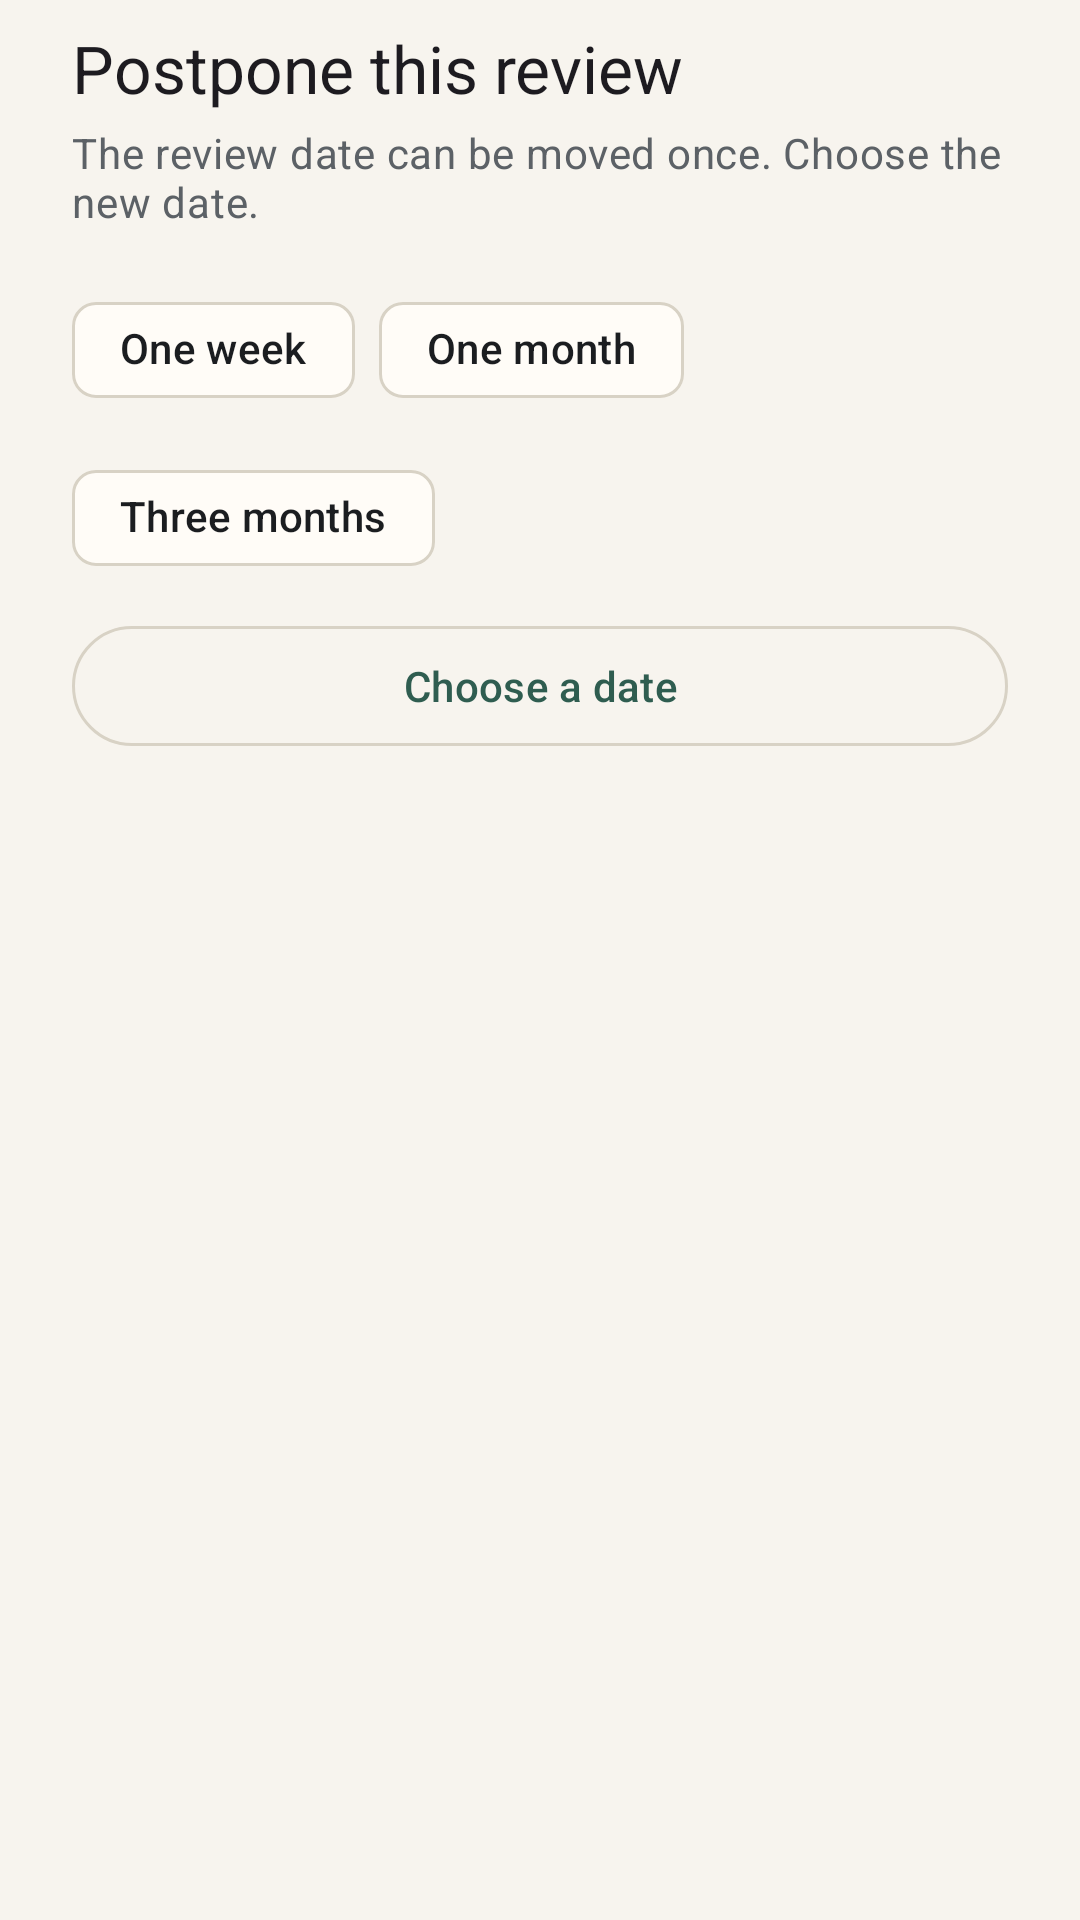

Here is an Android app screen rendered from its layout file. Give the layout XML and the strings, colors and styles it references.
<!-- AndroidManifest.xml: application theme Theme.DecisionJournal -->
<!-- res/layout/dialog_postpone.xml -->
<?xml version="1.0" encoding="utf-8"?>
<LinearLayout xmlns:android="http://schemas.android.com/apk/res/android"
    xmlns:app="http://schemas.android.com/apk/res-auto"
    android:layout_width="match_parent"
    android:layout_height="wrap_content"
    android:orientation="vertical"
    android:paddingHorizontal="24dp"
    android:paddingTop="8dp"
    android:paddingBottom="4dp">

    <TextView
        android:layout_width="match_parent"
        android:layout_height="wrap_content"
        android:text="@string/postpone_title"
        android:textAppearance="?attr/textAppearanceTitleLarge" />

    <TextView
        android:layout_width="match_parent"
        android:layout_height="wrap_content"
        android:layout_marginTop="4dp"
        android:text="@string/postpone_body"
        android:textAppearance="?attr/textAppearanceBodyMedium"
        android:textColor="?attr/colorOnSurfaceVariant" />

    <com.google.android.material.chip.ChipGroup
        android:layout_width="match_parent"
        android:layout_height="wrap_content"
        android:layout_marginTop="16dp"
        app:singleLine="false">

        <com.google.android.material.chip.Chip
            android:id="@+id/weekChip"
            style="@style/Widget.Material3.Chip.Assist"
            android:layout_width="wrap_content"
            android:layout_height="wrap_content"
            android:text="@string/one_week" />

        <com.google.android.material.chip.Chip
            android:id="@+id/monthChip"
            style="@style/Widget.Material3.Chip.Assist"
            android:layout_width="wrap_content"
            android:layout_height="wrap_content"
            android:text="@string/one_month" />

        <com.google.android.material.chip.Chip
            android:id="@+id/quarterChip"
            style="@style/Widget.Material3.Chip.Assist"
            android:layout_width="wrap_content"
            android:layout_height="wrap_content"
            android:text="@string/three_months" />
    </com.google.android.material.chip.ChipGroup>

    <com.google.android.material.button.MaterialButton
        android:id="@+id/pickDateButton"
        style="@style/Widget.Material3.Button.OutlinedButton"
        android:layout_width="match_parent"
        android:layout_height="wrap_content"
        android:layout_marginTop="8dp"
        android:text="@string/choose_date" />

    <TextView
        android:id="@+id/selectedDateText"
        android:layout_width="match_parent"
        android:layout_height="wrap_content"
        android:layout_marginTop="10dp"
        android:textAppearance="?attr/textAppearanceBodyMedium"
        android:textColor="?attr/colorPrimary" />

</LinearLayout>
<!-- resources referenced by this layout -->
<resources>
  <string name="choose_date">Choose a date</string>
  <string name="one_month">One month</string>
  <string name="one_week">One week</string>
  <string name="postpone_body">The review date can be moved once. Choose the new date.</string>
  <string name="postpone_title">Postpone this review</string>
  <string name="three_months">Three months</string>
  <style name="Theme.DecisionJournal" parent="Theme.Material3.DayNight.NoActionBar">
          <item name="colorPrimary">@color/primary</item>
          <item name="colorOnPrimary">@color/on_primary</item>
          <item name="colorPrimaryContainer">@color/primary_container</item>
          <item name="colorOnPrimaryContainer">@color/on_primary_container</item>
          <item name="colorSecondary">@color/secondary</item>
          <item name="colorOnSecondary">@color/on_secondary</item>
          <item name="colorSecondaryContainer">@color/secondary_container</item>
          <item name="colorOnSecondaryContainer">@color/on_secondary_container</item>
          <item name="android:colorBackground">@color/background</item>
          <item name="colorSurface">@color/surface</item>
          <item name="colorOnSurface">@color/on_surface</item>
          <item name="colorSurfaceVariant">@color/surface_variant</item>
          <item name="colorOnSurfaceVariant">@color/on_surface_variant</item>
          <item name="colorOutline">@color/outline</item>
          <item name="shapeAppearanceSmallComponent">@style/ShapeAppearance.DecisionJournal.Small</item>
          <item name="shapeAppearanceMediumComponent">@style/ShapeAppearance.DecisionJournal.Medium</item>
          <item name="shapeAppearanceLargeComponent">@style/ShapeAppearance.DecisionJournal.Large</item>
      </style>
  <color name="primary">#2F5D50</color>
  <color name="on_primary">#FFFFFF</color>
  <color name="primary_container">#D5E8E1</color>
  <color name="on_primary_container">#0C211A</color>
  <color name="secondary">#8A6A45</color>
  <color name="on_secondary">#FFFFFF</color>
  <color name="secondary_container">#F3E4CE</color>
  <color name="on_secondary_container">#2B1F0F</color>
  <color name="background">#F7F4EE</color>
  <color name="surface">#FFFCF7</color>
  <color name="on_surface">#1B1D20</color>
  <color name="surface_variant">#EDE8DE</color>
  <color name="on_surface_variant">#5C6166</color>
  <color name="outline">#D8D2C5</color>
  <style name="ShapeAppearance.DecisionJournal.Small" parent="ShapeAppearance.Material3.SmallComponent">
          <item name="cornerFamily">rounded</item>
          <item name="cornerSize">8dp</item>
      </style>
  <style name="ShapeAppearance.DecisionJournal.Medium" parent="ShapeAppearance.Material3.MediumComponent">
          <item name="cornerFamily">rounded</item>
          <item name="cornerSize">14dp</item>
      </style>
  <style name="ShapeAppearance.DecisionJournal.Large" parent="ShapeAppearance.Material3.LargeComponent">
          <item name="cornerFamily">rounded</item>
          <item name="cornerSize">20dp</item>
      </style>
</resources>
